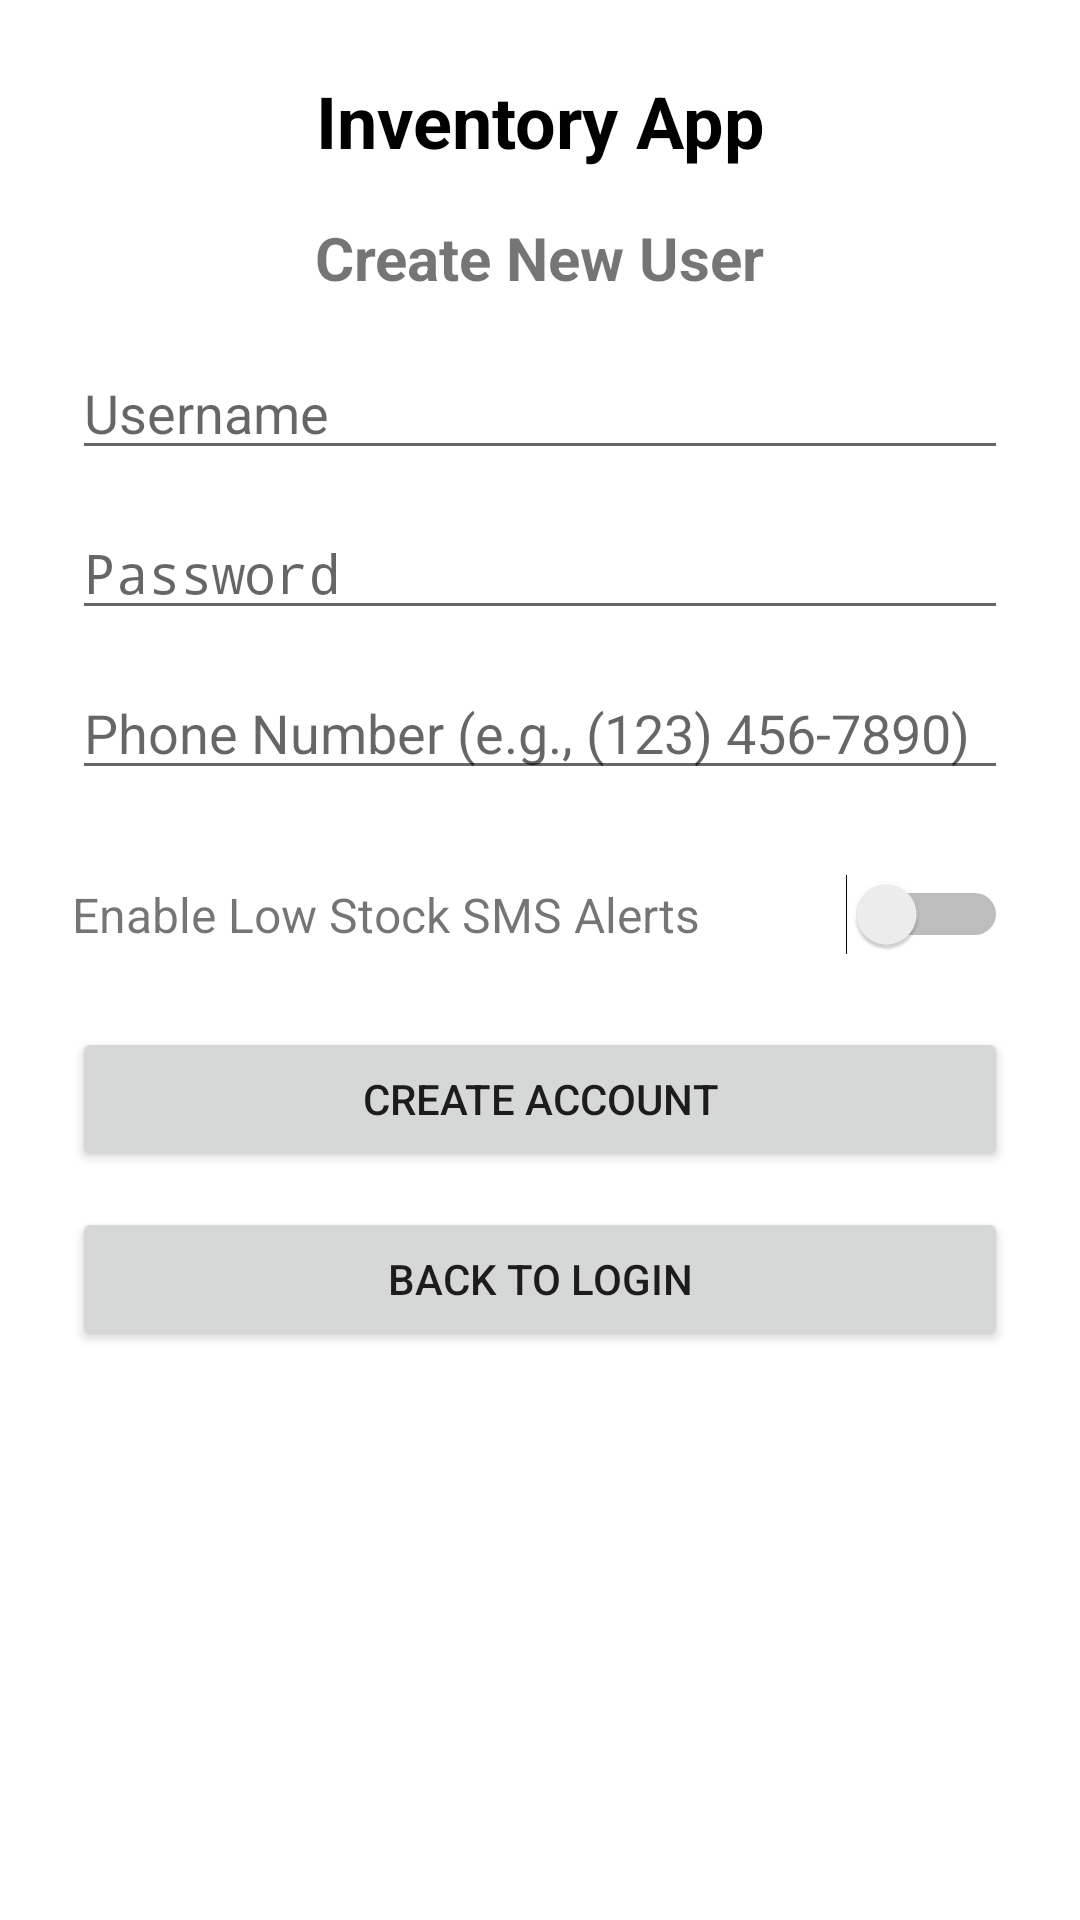

Here is an Android app screen rendered from its layout file. Give the layout XML and the strings, colors and styles it references.
<!-- AndroidManifest.xml: application theme Theme.CS360ProjectThreeEdgarPena -->
<!-- res/layout/activity_register.xml -->
<?xml version="1.0" encoding="utf-8"?>
<ScrollView xmlns:android="http://schemas.android.com/apk/res/android"
    android:layout_width="match_parent"
    android:layout_height="match_parent"
    android:fillViewport="true">

    <LinearLayout
        android:layout_width="match_parent"
        android:layout_height="wrap_content"
        android:orientation="vertical"
        android:gravity="center_horizontal"
        android:padding="24dp"
        android:background="@android:color/white">

        
        <TextView
            android:id="@+id/textViewHeader"
            android:layout_width="match_parent"
            android:layout_height="wrap_content"
            android:text="Inventory App"
            android:textSize="24sp"
            android:textStyle="bold"
            android:gravity="center"
            android:paddingBottom="16dp"
            android:textColor="@android:color/black" />

        
        <TextView
            android:id="@+id/textViewRegisterTitle"
            android:layout_width="wrap_content"
            android:layout_height="wrap_content"
            android:text="Create New User"
            android:textSize="20sp"
            android:textStyle="bold"
            android:layout_marginBottom="16dp" />

        
        <EditText
            android:id="@+id/editTextNewUsername"
            android:layout_width="match_parent"
            android:layout_height="wrap_content"
            android:hint="Username"
            android:layout_marginBottom="12dp" />

        
        <EditText
            android:id="@+id/editTextNewPassword"
            android:layout_width="match_parent"
            android:layout_height="wrap_content"
            android:hint="Password"
            android:inputType="textPassword"
            android:layout_marginBottom="12dp" />

        
        <EditText
            android:id="@+id/editTextPhoneNumber"
            android:layout_width="match_parent"
            android:layout_height="wrap_content"
            android:hint="Phone Number (e.g., (123) 456-7890)"
            android:inputType="phone"
            android:layout_marginBottom="12dp" />

        
        <LinearLayout
            android:id="@+id/layoutSmsToggleRow"
            android:layout_width="match_parent"
            android:layout_height="wrap_content"
            android:orientation="horizontal"
            android:layout_marginTop="16dp"
            android:gravity="center_vertical">

            <TextView
                android:id="@+id/textViewSmsToggleLabel"
                android:layout_width="0dp"
                android:layout_height="wrap_content"
                android:layout_weight="1"
                android:text="Enable Low Stock SMS Alerts"
                android:textSize="16sp" />

            <Switch
                android:id="@+id/switchEnableSms"
                android:layout_width="wrap_content"
                android:layout_height="wrap_content" />
        </LinearLayout>

        
        <Button
            android:id="@+id/buttonCreateAccount"
            android:layout_width="match_parent"
            android:layout_height="wrap_content"
            android:text="Create Account"
            android:layout_marginTop="24dp"
            android:layout_marginBottom="12dp" />

        
        <Button
            android:id="@+id/buttonBackToLogin"
            android:layout_width="match_parent"
            android:layout_height="wrap_content"
            android:text="Back to Login" />

    </LinearLayout>
</ScrollView>
<!-- resources referenced by this layout -->
<resources>
  <style name="Theme.CS360ProjectThreeEdgarPena" parent="android:Theme.Material.Light.NoActionBar" />
</resources>
